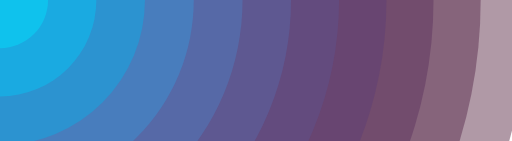
t = 0.00 s
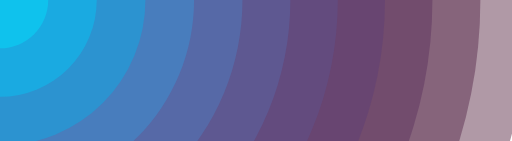
t = 0.25 s
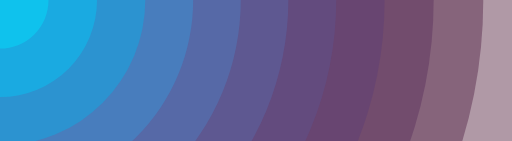
t = 0.75 s
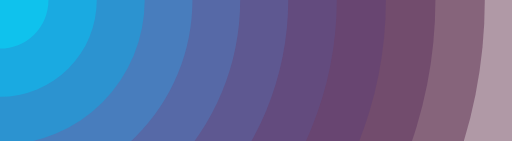
t = 1.00 s
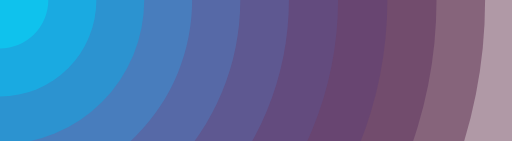
t = 1.25 s
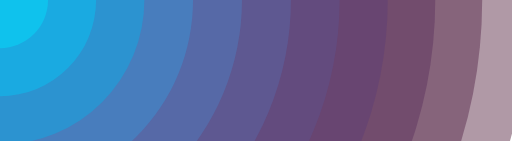
t = 1.75 s

The animated SVG that drew these frames (rendered in a browser with its animation timeline set to each time). Animation: 12 SMIL elements (animateTransform=12); one cycle of 2.00 s, repeats indefinitely.

<svg xmlns="http://www.w3.org/2000/svg" xmlns:xlink="http://www.w3.org/1999/xlink"
    style="margin:auto;background:transparent;display:block;z-index:1"
    width="1771" height="487" preserveAspectRatio="xMidYMid" viewBox="0 0 1771 487">
    <g transform="translate(885.5,243.5) scale(1,1) translate(-885.5,-243.5)">
        <circle cx="0" cy="0" r="1836.7389580449367" fill="#390021" fill-opacity="0.4">
            <animateTransform attributeName="transform" type="scale" repeatCount="indefinite"
                dur="2s" begin="-2s" keyTimes="0;0.5;1" values="0.995;1.005;0.995"
                keySplines="0.4 0 0.6 1;0.4 0 0.6 1" calcMode="spline"></animateTransform>
        </circle>
        <circle cx="0" cy="0" r="1669.7626891317605" fill="#48133c" fill-opacity="0.4">
            <animateTransform attributeName="transform" type="scale" repeatCount="indefinite"
                dur="2s" begin="-1.8181818181818181s" keyTimes="0;0.5;1" values="0.995;1.005;0.995"
                keySplines="0.4 0 0.6 1;0.4 0 0.6 1" calcMode="spline"></animateTransform>
        </circle>
        <circle cx="0" cy="0" r="1502.7864202185847" fill="#542859" fill-opacity="0.4">
            <animateTransform attributeName="transform" type="scale" repeatCount="indefinite"
                dur="2s" begin="-1.6363636363636365s" keyTimes="0;0.5;1" values="0.995;1.005;0.995"
                keySplines="0.4 0 0.6 1;0.4 0 0.6 1" calcMode="spline"></animateTransform>
        </circle>
        <circle cx="0" cy="0" r="1335.8101513054085" fill="#5b3d77" fill-opacity="0.4">
            <animateTransform attributeName="transform" type="scale" repeatCount="indefinite"
                dur="2s" begin="-1.4545454545454546s" keyTimes="0;0.5;1" values="0.995;1.005;0.995"
                keySplines="0.4 0 0.6 1;0.4 0 0.6 1" calcMode="spline"></animateTransform>
        </circle>
        <circle cx="0" cy="0" r="1168.8338823922325" fill="#5c5494" fill-opacity="0.4">
            <animateTransform attributeName="transform" type="scale" repeatCount="indefinite"
                dur="2s" begin="-1.2727272727272727s" keyTimes="0;0.5;1" values="0.995;1.005;0.995"
                keySplines="0.4 0 0.6 1;0.4 0 0.6 1" calcMode="spline"></animateTransform>
        </circle>
        <circle cx="0" cy="0" r="1001.8576134790563" fill="#576bb0" fill-opacity="0.4">
            <animateTransform attributeName="transform" type="scale" repeatCount="indefinite"
                dur="2s" begin="-1.0909090909090908s" keyTimes="0;0.5;1" values="0.995;1.005;0.995"
                keySplines="0.4 0 0.6 1;0.4 0 0.6 1" calcMode="spline"></animateTransform>
        </circle>
        <circle cx="0" cy="0" r="834.8813445658802" fill="#4b84c9" fill-opacity="0.4">
            <animateTransform attributeName="transform" type="scale" repeatCount="indefinite"
                dur="2s" begin="-0.9090909090909091s" keyTimes="0;0.5;1" values="0.995;1.005;0.995"
                keySplines="0.4 0 0.6 1;0.4 0 0.6 1" calcMode="spline"></animateTransform>
        </circle>
        <circle cx="0" cy="0" r="667.9050756527042" fill="#359cde" fill-opacity="0.4">
            <animateTransform attributeName="transform" type="scale" repeatCount="indefinite"
                dur="2s" begin="-0.7272727272727273s" keyTimes="0;0.5;1" values="0.995;1.005;0.995"
                keySplines="0.4 0 0.6 1;0.4 0 0.6 1" calcMode="spline"></animateTransform>
        </circle>
        <circle cx="0" cy="0" r="500.92880673952817" fill="#03b5ee" fill-opacity="0.4">
            <animateTransform attributeName="transform" type="scale" repeatCount="indefinite"
                dur="2s" begin="-0.5454545454545454s" keyTimes="0;0.5;1" values="0.995;1.005;0.995"
                keySplines="0.4 0 0.6 1;0.4 0 0.6 1" calcMode="spline"></animateTransform>
        </circle>
        <circle cx="0" cy="0" r="333.9525378263521" fill="#00cef9" fill-opacity="0.4">
            <animateTransform attributeName="transform" type="scale" repeatCount="indefinite"
                dur="2s" begin="-0.36363636363636365s" keyTimes="0;0.5;1" values="0.995;1.005;0.995"
                keySplines="0.4 0 0.6 1;0.4 0 0.6 1" calcMode="spline"></animateTransform>
        </circle>
        <circle cx="0" cy="0" r="166.97626891317606" fill="#00e7fe" fill-opacity="0.4">
            <animateTransform attributeName="transform" type="scale" repeatCount="indefinite"
                dur="2s" begin="-0.18181818181818182s" keyTimes="0;0.5;1" values="0.995;1.005;0.995"
                keySplines="0.4 0 0.6 1;0.4 0 0.6 1" calcMode="spline"></animateTransform>
        </circle>
        <circle cx="0" cy="0" r="0" fill="#00ffff" fill-opacity="0.4">
            <animateTransform attributeName="transform" type="scale" repeatCount="indefinite"
                dur="2s" begin="0s" keyTimes="0;0.5;1" values="0.995;1.005;0.995"
                keySplines="0.4 0 0.6 1;0.4 0 0.6 1" calcMode="spline"></animateTransform>
        </circle>
    </g>
</svg>